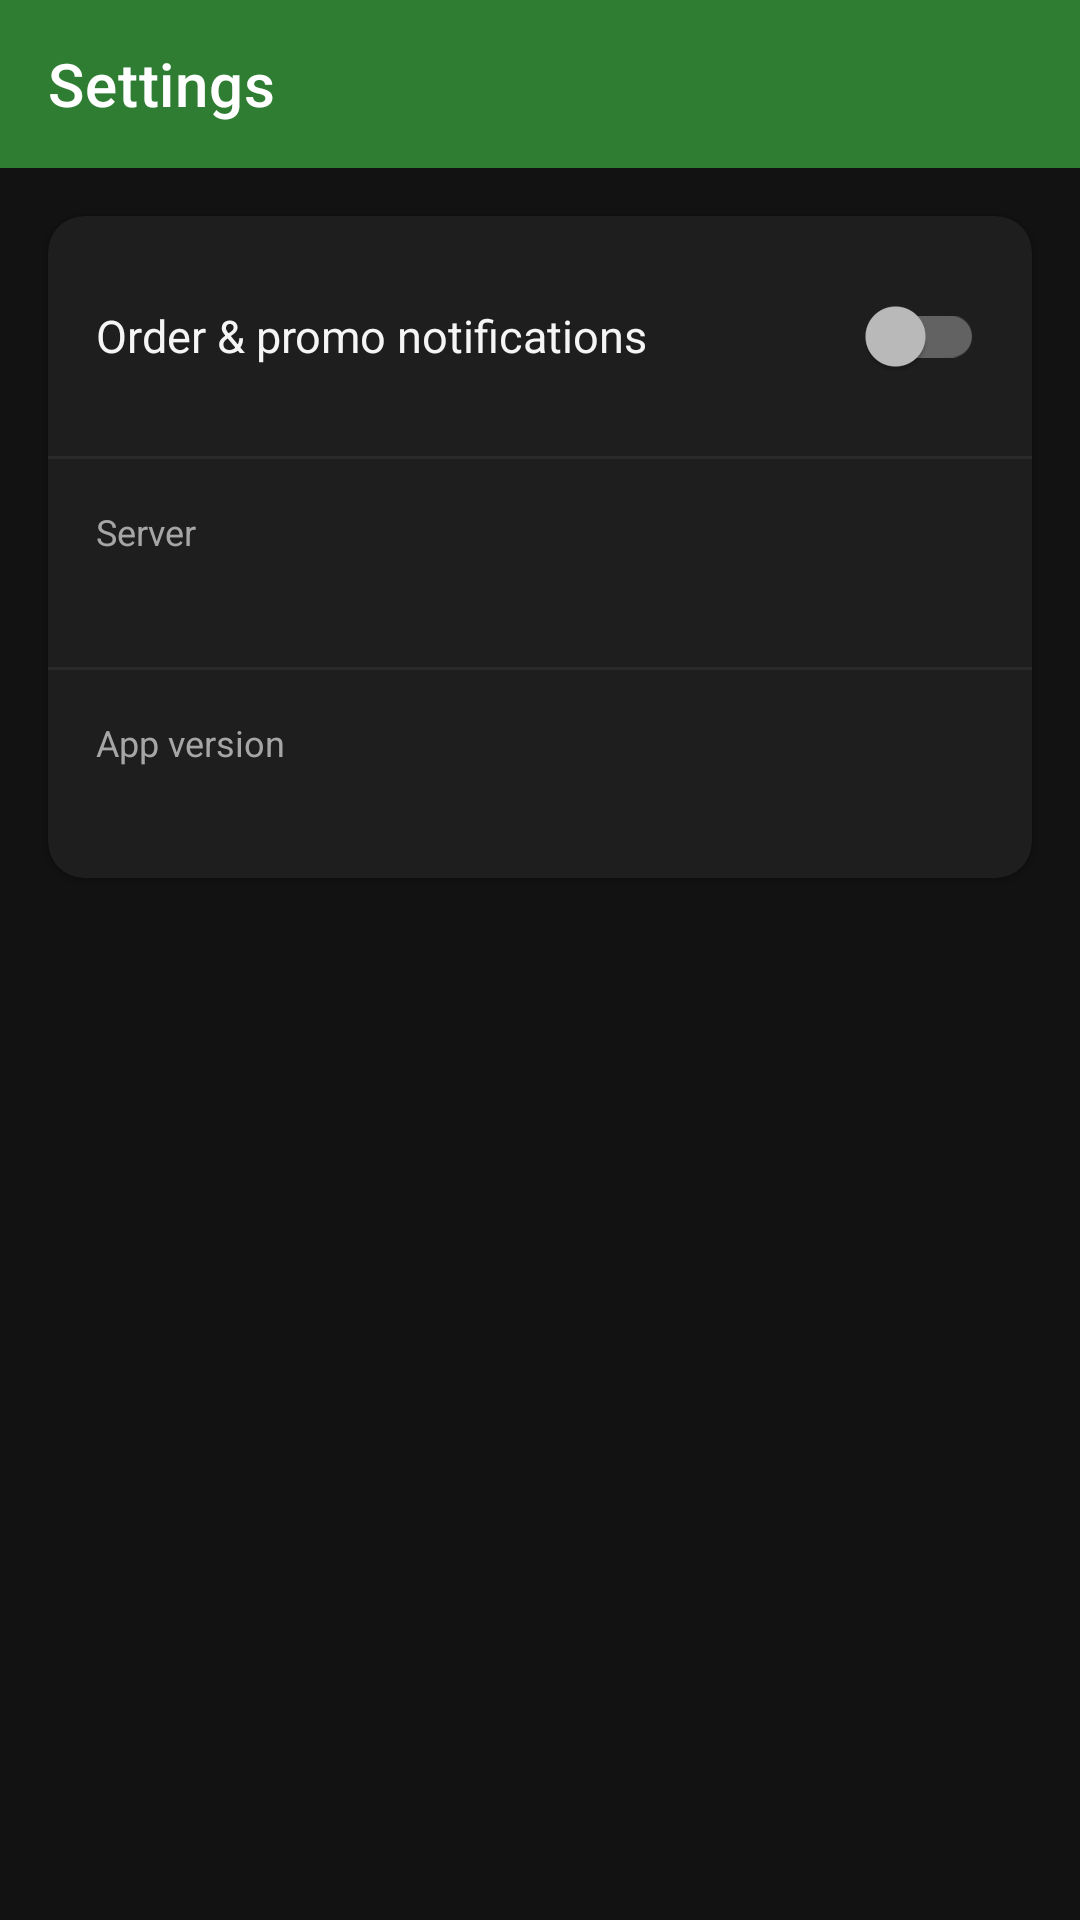

Layout XML and referenced resources for this Android screen:
<!-- AndroidManifest.xml: application theme Theme.FarmConnect -->
<!-- res/layout/activity_customer_settings.xml -->
<?xml version="1.0" encoding="utf-8"?>
<LinearLayout xmlns:android="http://schemas.android.com/apk/res/android"
    xmlns:app="http://schemas.android.com/apk/res-auto"
    android:layout_width="match_parent"
    android:layout_height="match_parent"
    android:background="@color/background"
    android:orientation="vertical">

    <androidx.appcompat.widget.Toolbar
        android:id="@+id/toolbar"
        android:layout_width="match_parent"
        android:layout_height="?attr/actionBarSize"
        android:background="@color/farm_green"
        app:navigationIcon="@drawable/ic_back"
        app:title="Settings"
        app:titleTextColor="@color/white" />

    <androidx.cardview.widget.CardView
        android:layout_width="match_parent"
        android:layout_height="wrap_content"
        android:layout_margin="16dp"
        app:cardBackgroundColor="@color/card_bg"
        app:cardCornerRadius="12dp"
        app:cardElevation="2dp">

        <LinearLayout
            android:layout_width="match_parent"
            android:layout_height="wrap_content"
            android:orientation="vertical">

            <LinearLayout
                android:layout_width="match_parent"
                android:layout_height="wrap_content"
                android:gravity="center_vertical"
                android:orientation="horizontal"
                android:padding="16dp">

                <TextView
                    android:layout_width="0dp"
                    android:layout_height="wrap_content"
                    android:layout_weight="1"
                    android:text="Order &amp; promo notifications"
                    android:textColor="@color/text_primary"
                    android:textSize="15sp" />

                <androidx.appcompat.widget.SwitchCompat
                    android:id="@+id/switchNotifications"
                    android:layout_width="wrap_content"
                    android:layout_height="wrap_content" />
            </LinearLayout>

            <View
                android:layout_width="match_parent"
                android:layout_height="1dp"
                android:background="@color/divider" />

            <LinearLayout
                android:layout_width="match_parent"
                android:layout_height="wrap_content"
                android:orientation="vertical"
                android:padding="16dp">

                <TextView
                    android:layout_width="match_parent"
                    android:layout_height="wrap_content"
                    android:text="Server"
                    android:textColor="@color/text_secondary"
                    android:textSize="12sp" />

                <TextView
                    android:id="@+id/settingsServerUrl"
                    android:layout_width="match_parent"
                    android:layout_height="wrap_content"
                    android:layout_marginTop="2dp"
                    android:textColor="@color/text_primary"
                    android:textSize="14sp" />
            </LinearLayout>

            <View
                android:layout_width="match_parent"
                android:layout_height="1dp"
                android:background="@color/divider" />

            <LinearLayout
                android:layout_width="match_parent"
                android:layout_height="wrap_content"
                android:orientation="vertical"
                android:padding="16dp">

                <TextView
                    android:layout_width="match_parent"
                    android:layout_height="wrap_content"
                    android:text="App version"
                    android:textColor="@color/text_secondary"
                    android:textSize="12sp" />

                <TextView
                    android:id="@+id/settingsAppVersion"
                    android:layout_width="match_parent"
                    android:layout_height="wrap_content"
                    android:layout_marginTop="2dp"
                    android:textColor="@color/text_primary"
                    android:textSize="14sp" />
            </LinearLayout>

        </LinearLayout>
    </androidx.cardview.widget.CardView>

</LinearLayout>
<!-- resources referenced by this layout -->
<resources>
  <color name="background">#121212</color>
  <color name="card_bg">#1E1E1E</color>
  <color name="divider">#2A2A2A</color>
  <color name="farm_green">#2E7D32</color>
  <color name="text_primary">#F5F5F5</color>
  <color name="text_secondary">#A6A6A6</color>
  <color name="white">#FFFFFF</color>
  <style name="Theme.FarmConnect" parent="Theme.MaterialComponents.NoActionBar">
          <item name="colorPrimary">@color/farm_green</item>
          <item name="colorPrimaryVariant">@color/farm_green_dark</item>
          <item name="colorOnPrimary">@color/white</item>
          <item name="colorSecondary">@color/farm_amber</item>
          <item name="colorSecondaryVariant">@color/farm_amber</item>
          <item name="colorOnSecondary">@color/black</item>
          <item name="android:windowBackground">@color/background</item>
          <item name="android:statusBarColor">@color/farm_green_dark</item>
          
          <item name="android:textColorPrimary">@color/text_primary</item>
          <item name="android:editTextColor">@color/text_primary</item>
          <item name="android:textColorHint">@color/text_secondary</item>
          <item name="colorOnSurface">@color/text_primary</item>
          <item name="colorControlActivated">@color/farm_green_light</item>
          <item name="colorControlNormal">@color/text_secondary</item>
          <item name="android:textCursorDrawable">@null</item>
      </style>
  <color name="farm_green_dark">#1B5E20</color>
  <color name="farm_amber">#F9A825</color>
  <color name="black">#000000</color>
  <color name="farm_green_light">#81C784</color>
</resources>
